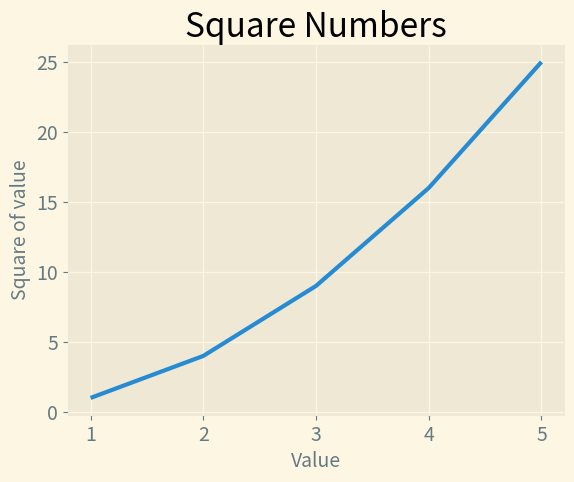

Generate this figure with matplotlib:
import matplotlib.pyplot as plt

input_values = [1,2,3,4,5]
squares = [1, 4, 9, 16, 25]

plt.style.use('Solarize_Light2')
fig, ax = plt.subplots()
ax.plot(input_values, squares, linewidth=3)

# Set chart title and label axes.
ax.set_title("Square Numbers", fontsize=24)
ax.set_xlabel("Value", fontsize=14)
ax.set_ylabel("Square of value", fontsize=14)

# Set size of tick labels.
ax.tick_params(axis = 'both', labelsize=14)

plt.show()